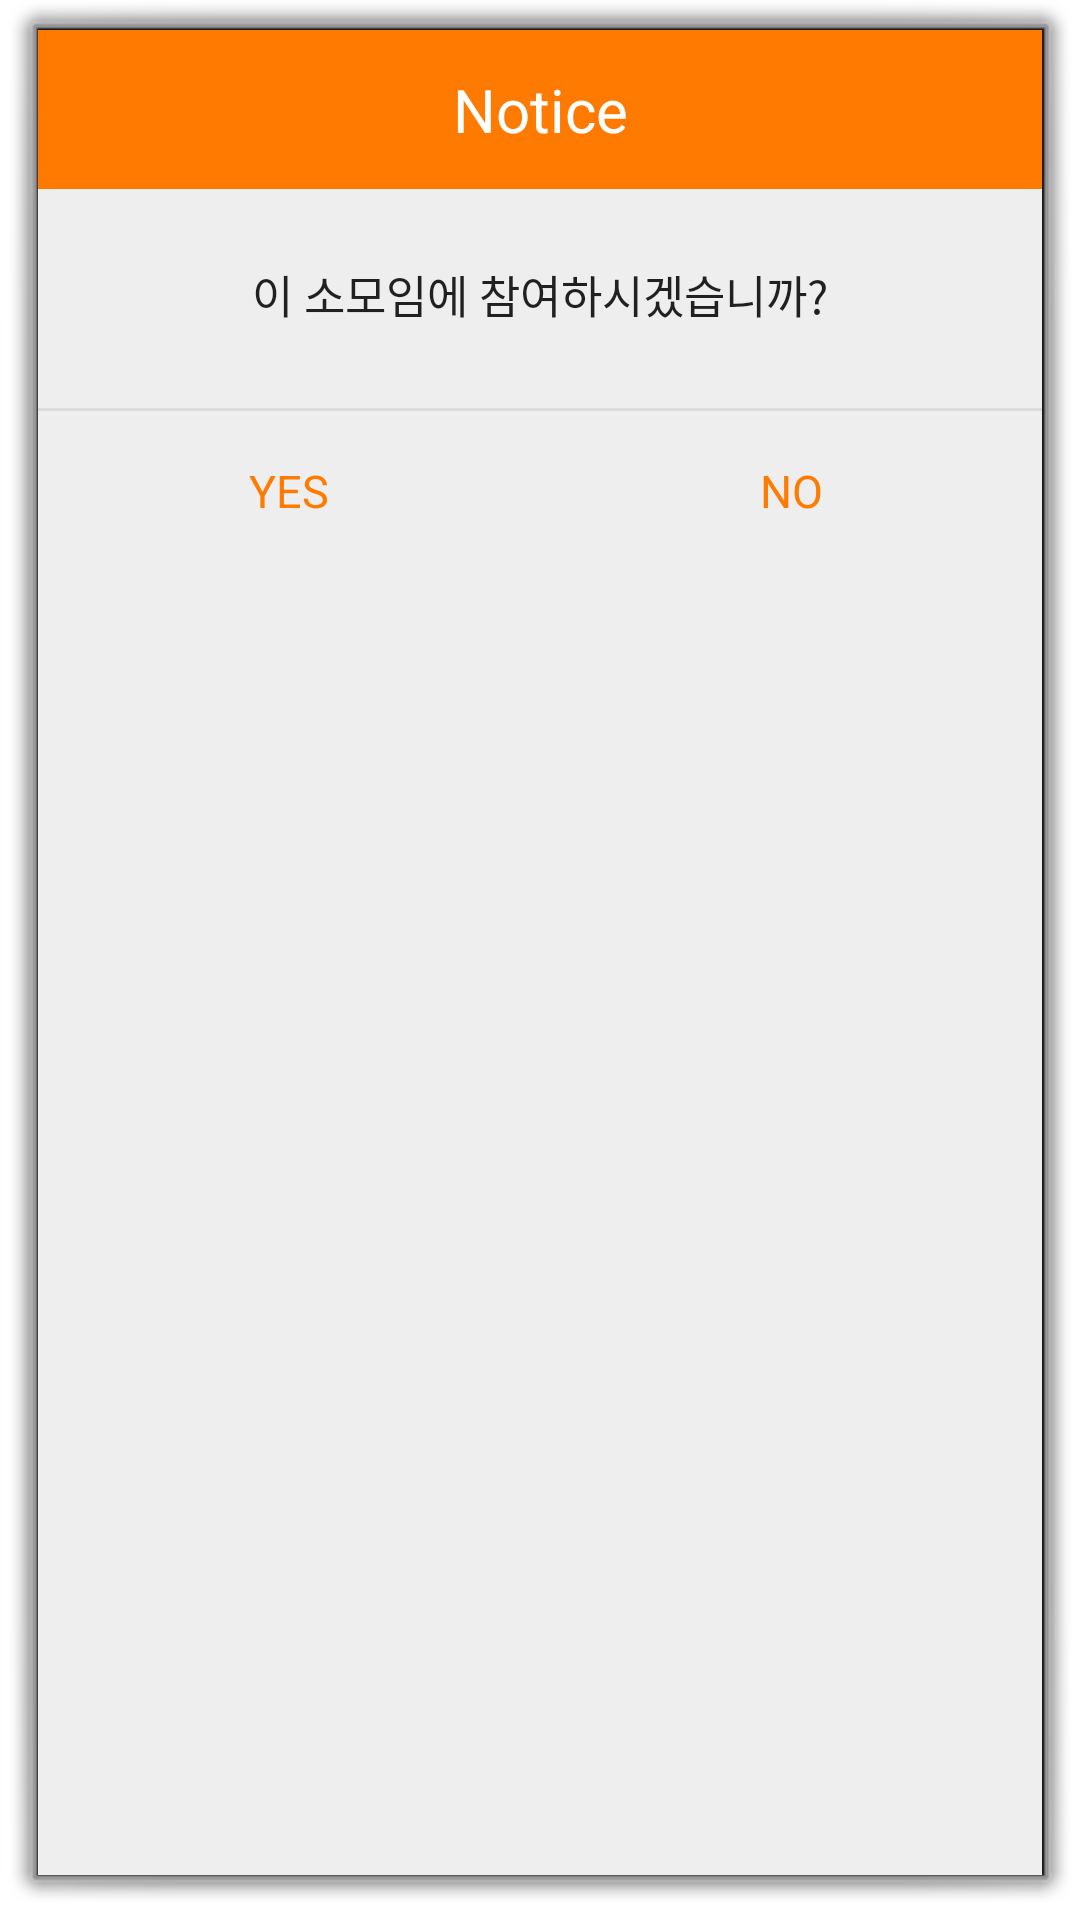

Reconstruct the res/layout file that produces this screen, plus the resources it refers to.
<!-- AndroidManifest.xml: activity theme android:Theme.Dialog -->
<!-- res/layout/activity_pop2.xml -->
<?xml version="1.0" encoding="utf-8"?>
<LinearLayout xmlns:android="http://schemas.android.com/apk/res/android"
    android:background="#eeeeee"
    android:orientation="vertical"
    android:layout_width="300dp"
    android:layout_height="wrap_content">

    
    <LinearLayout
        android:orientation="horizontal"
        android:layout_width="match_parent"
        android:layout_height="wrap_content">
        <TextView
            android:text="Notice"
            android:textSize="20sp"
            android:textColor="#fff"
            android:gravity="center"
            android:background="#ff7a00"
            android:layout_width="match_parent"
            android:layout_height="53dp" />
    </LinearLayout>
    

    
    <LinearLayout
        android:padding="24dp"
        android:orientation="vertical"
        android:layout_width="match_parent"
        android:layout_height="wrap_content">

        <TextView
            android:id="@+id/txtText"
            android:layout_width="match_parent"
            android:layout_height="wrap_content"
            android:layout_marginBottom="3dp"
            android:alpha="0.87"
            android:gravity="center"
            android:text="이 소모임에 참여하시겠습니까?"
            android:textColor="#000"
            android:textSize="15sp" />
    </LinearLayout>
    

    <View
        android:background="#66bdbdbd"
        android:layout_width="match_parent"
        android:layout_height="1dp" />

    
    <LinearLayout
        android:orientation="horizontal"
        android:gravity="center"
        android:layout_width="match_parent"
        android:layout_height="wrap_content"
        android:weightSum="2">
        <Button
            android:text="YES"
            android:textSize="15sp"
            android:textColor="#ff7a00"
            android:padding="16dp"
            android:gravity="center"
            android:background="#00000000"
            android:layout_width="match_parent"
            android:layout_height="53dp"
            android:layout_weight="1"
            android:onClick="mOnYES"/>
        <Button
            android:text="NO"
            android:textSize="15sp"
            android:textColor="#ff7a00"
            android:padding="16dp"
            android:gravity="center"
            android:background="#00000000"
            android:layout_width="match_parent"
            android:layout_weight="1"
            android:layout_height="53dp"
            android:onClick="mOnNO"/>
    </LinearLayout>
    
</LinearLayout>
<!-- resources referenced by this layout -->
<resources>

</resources>
